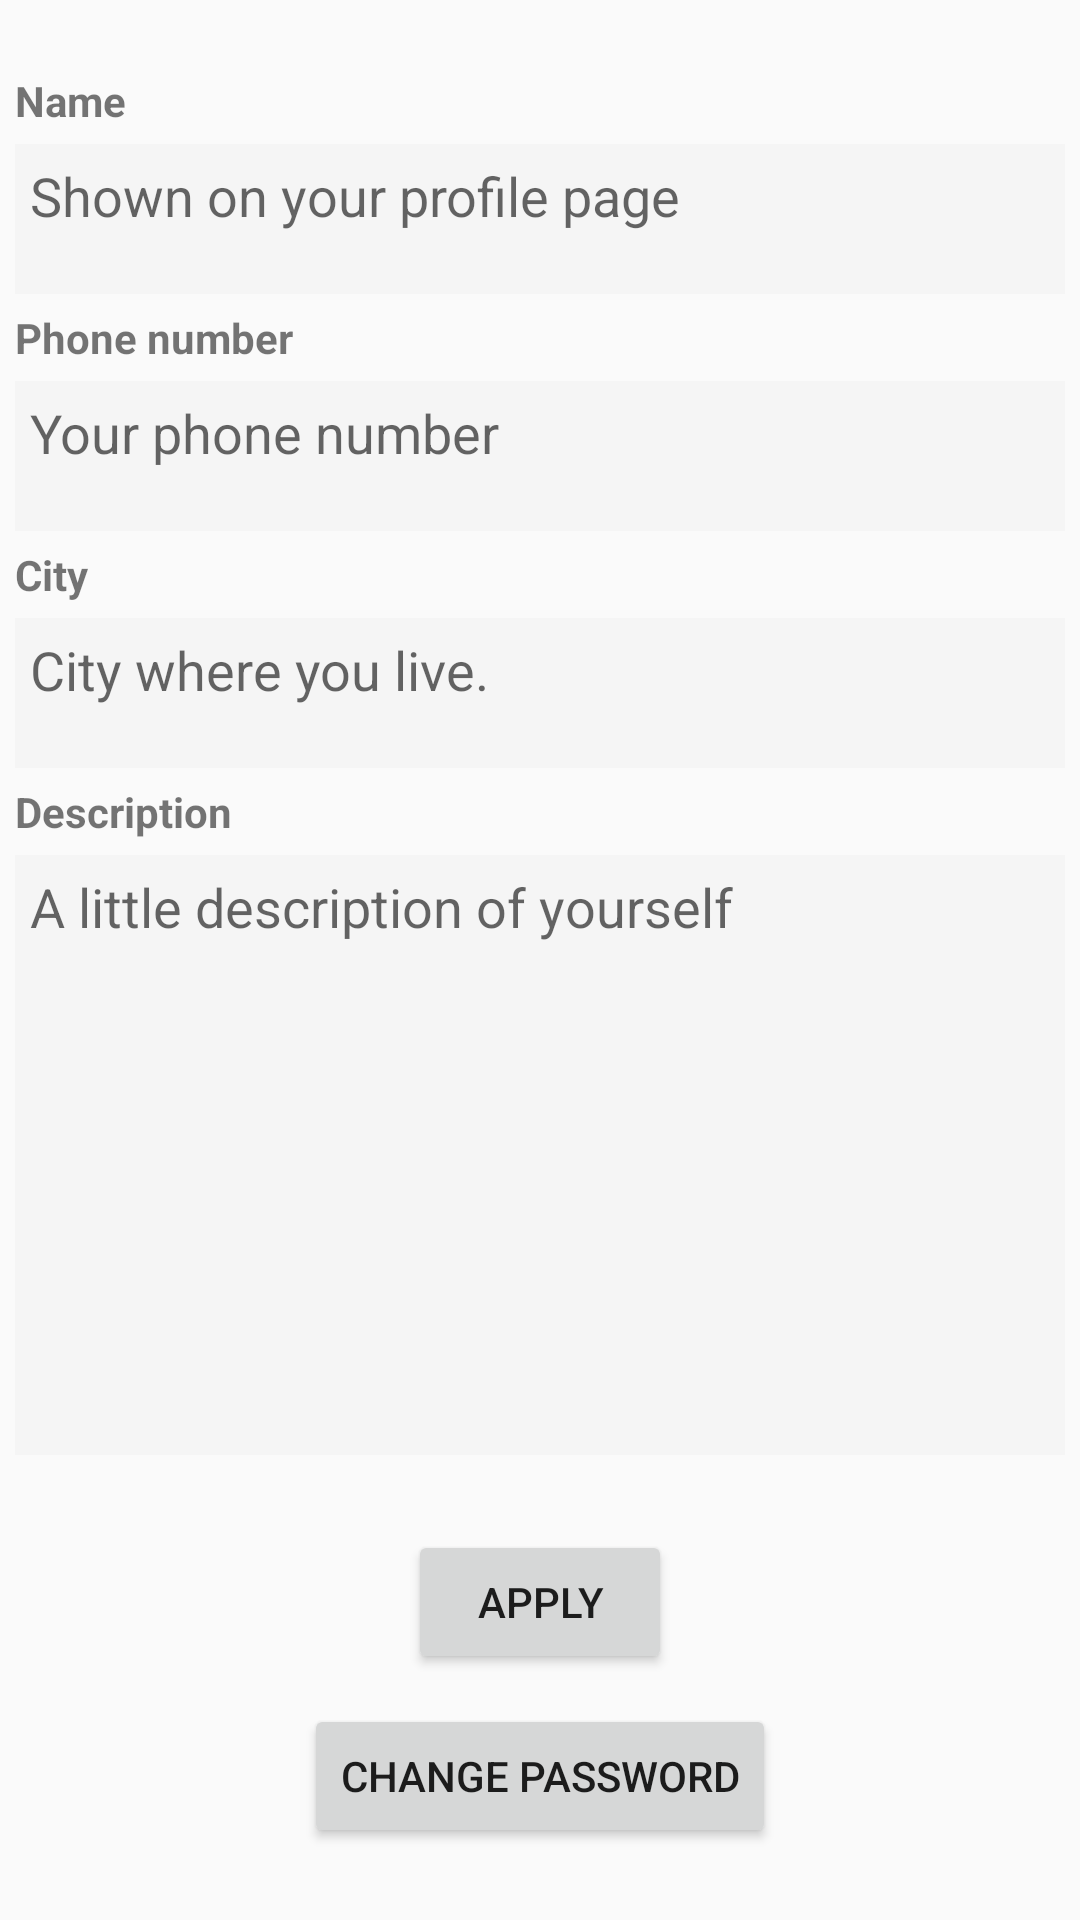

Android layout source for this screen:
<!-- AndroidManifest.xml: application theme AppTheme -->
<!-- res/layout/activity_user_data_change.xml -->
<?xml version="1.0" encoding="utf-8"?>
<LinearLayout xmlns:android="http://schemas.android.com/apk/res/android"
    xmlns:app="http://schemas.android.com/apk/res-auto"
    xmlns:tools="http://schemas.android.com/tools"
    android:layout_width="match_parent"
    android:layout_height="match_parent"
    android:orientation="vertical"
    tools:context=".Activities.UserDataChangeActivity">

    <ScrollView
        android:layout_width="match_parent"
        android:layout_height="match_parent">

        <LinearLayout
            android:layout_width="match_parent"
            android:layout_height="match_parent"
            android:layout_gravity="center"
            android:orientation="vertical">
            <TextView
                android:layout_width="match_parent"
                android:layout_height="wrap_content"
                android:layout_marginLeft="5sp"
                android:text="@string/name_label"
                android:textStyle="bold"/>
            <EditText
                android:id="@+id/changed_name"
                android:layout_width="match_parent"
                android:layout_height="50sp"
                android:layout_margin="5sp"

                android:background="@color/text_input_background"
                android:gravity="top"
                android:inputType="text"
                android:padding="5sp"
                android:scrollbars="vertical"
                android:hint="@string/name_hint"/>
            <TextView
                android:layout_width="match_parent"
                android:layout_height="wrap_content"
                android:layout_marginLeft="5sp"
                android:text="@string/phone_number_label"
                android:textStyle="bold"/>
            <EditText
                android:id="@+id/changed_phoneNumber"
                android:layout_width="match_parent"
                android:layout_height="50sp"
                android:layout_margin="5sp"
                android:background="@color/text_input_background"                android:gravity="top"
                android:inputType="number"
                android:padding="5sp"
                android:scrollbars="vertical"
                android:hint="@string/phone_number_hint"/>
            <TextView
                android:layout_width="match_parent"
                android:layout_height="wrap_content"
                android:layout_marginLeft="5sp"
                android:text="@string/city_label"
                android:textStyle="bold"/>
            <EditText
                android:id="@+id/changed_city"
                android:layout_width="match_parent"
                android:layout_height="50sp"
                android:layout_margin="5sp"
                android:background="@color/text_input_background"                android:gravity="top"
                android:inputType="text"
                android:padding="5sp"
                android:scrollbars="vertical"
                android:hint="@string/city_hint"/>
            <TextView
                android:layout_width="match_parent"
                android:layout_height="wrap_content"
                android:layout_marginLeft="5sp"
                android:text="@string/description_label"
                android:textStyle="bold"/>
            <EditText
                android:id="@+id/changed_portfolio_description"
                android:layout_width="match_parent"
                android:layout_height="200sp"
                android:layout_margin="5sp"
                android:background="@color/text_input_background"                android:gravity="top"
                android:inputType="textMultiLine|textCapSentences"
                android:padding="5sp"
                android:scrollbars="vertical"
                android:hint="@string/description_hint"/>

            <Button
                android:id="@+id/user_data_changes_apply"
                android:layout_width="wrap_content"
                android:layout_height="wrap_content"
                android:layout_gravity="center"
                android:layout_marginTop="20sp"
                android:text="@string/apply" />

            <Button
                android:id="@+id/user_data_change_new_password_button"
                android:layout_width="wrap_content"
                android:layout_height="wrap_content"
                android:layout_gravity="center"
                android:layout_marginTop="10sp"
                android:text="@string/user_data_change_new_password_button" />

        </LinearLayout>

    </ScrollView>

</LinearLayout>
<!-- resources referenced by this layout -->
<resources>
  <color name="text_input_background">#F5F5F5</color>
  <string name="apply">APPLY</string>
  <string name="city_hint">City where you live.</string>
  <string name="city_label">City</string>
  <string name="description_hint">A little description of yourself</string>
  <string name="description_label">Description</string>
  <string name="name_hint">Shown on your profile page</string>
  <string name="name_label">Name</string>
  <string name="phone_number_hint">Your phone number</string>
  <string name="phone_number_label">Phone number</string>
  <string name="user_data_change_new_password_button">Change password</string>
  <style name="AppTheme" parent="Theme.MaterialComponents.Light.NoActionBar.Bridge">
          
          <item name="colorPrimary">@color/colorPrimary</item>
          
          <item name="colorPrimaryDark">@color/dark_blue</item>
          <item name="colorSecondary">@color/colorAccent</item>
  
  
      </style>
  <color name="colorPrimary">#6200EE</color>
  <color name="dark_blue">#3023AE</color>
  <color name="colorAccent">#03DAC5</color>
</resources>
